Photos from the image-classification dataset "mudra_dataset" in the GitHub repository GovindRangappa/mudra-jetson-deploy. Its 9 classes are: alapadma, ardhachandra, ardhapataka, kapittha, mayura, musti, pataka, shikhara, tripataka.

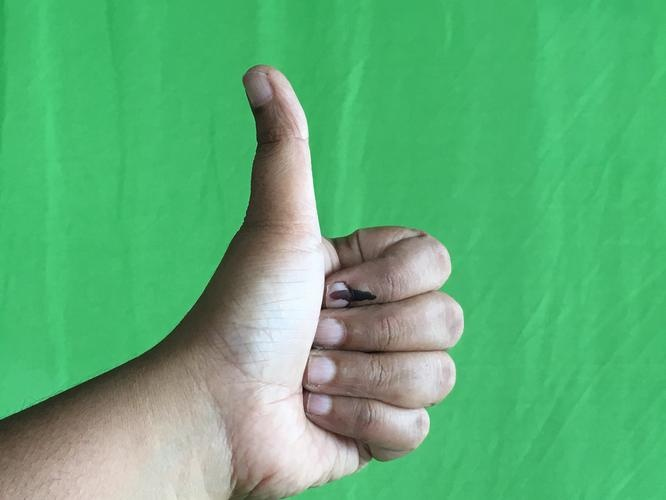
Label: shikhara

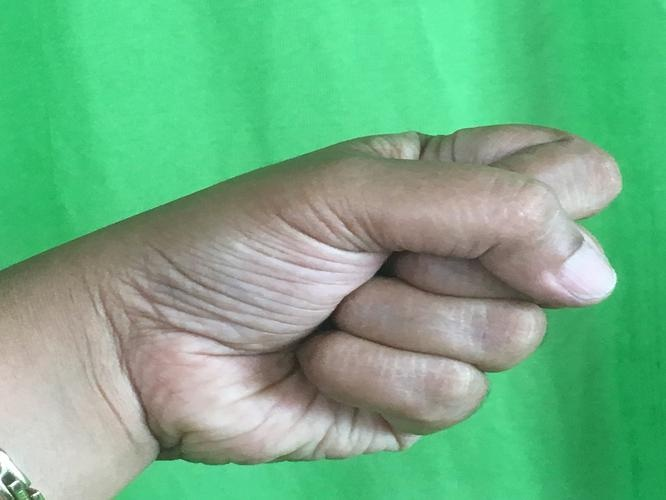
Label: musti

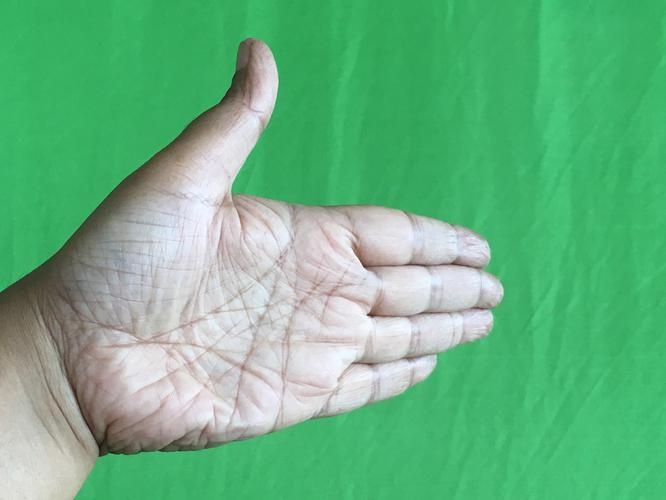
Label: ardhachandra

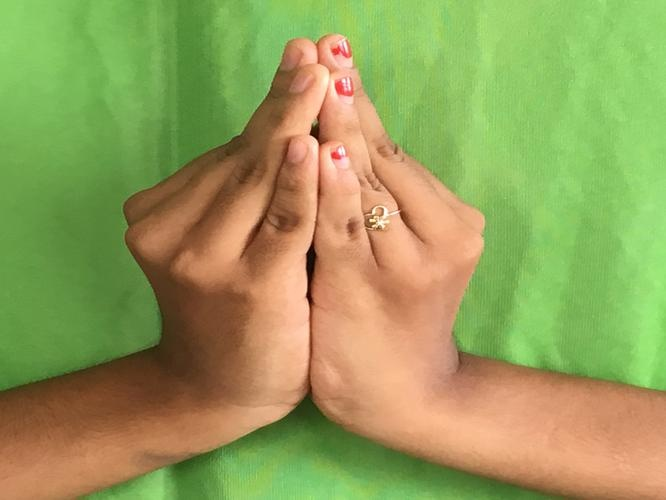
Label: kapittha

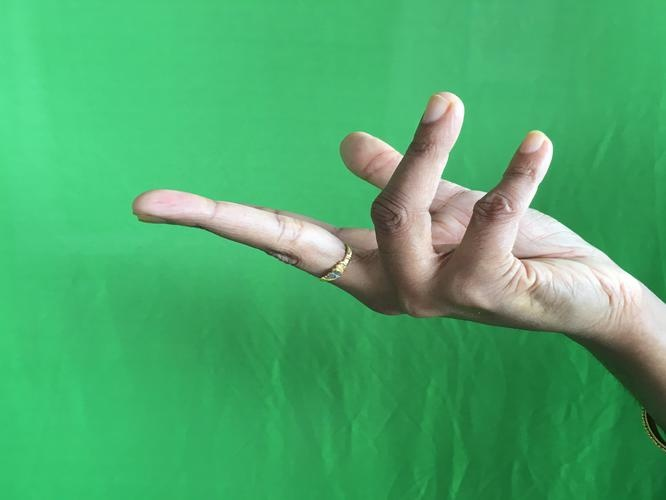
Label: alapadma

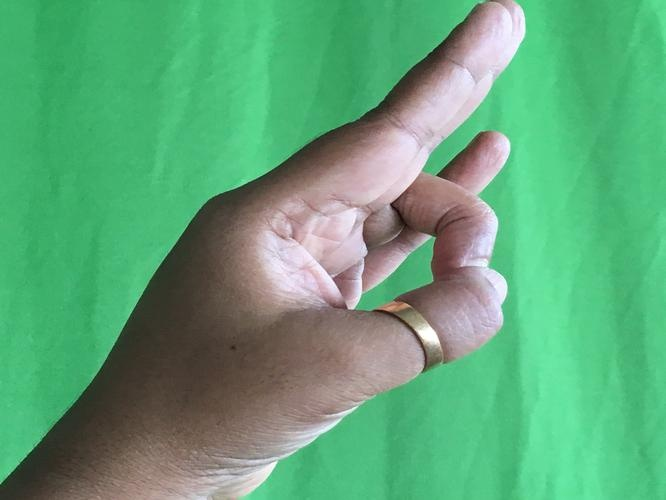
Label: mayura
